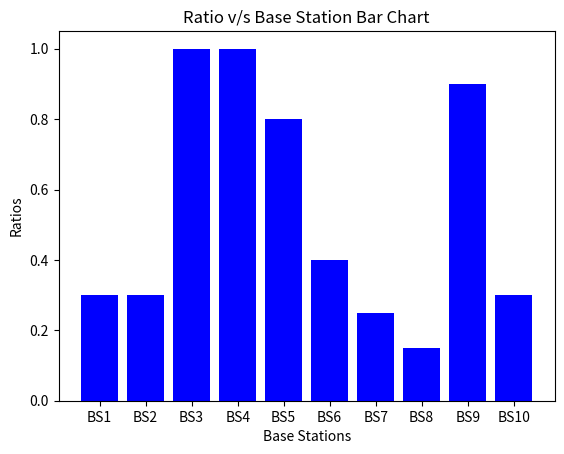

Generate this figure with matplotlib:
import random
import matplotlib.pyplot as plt


def getLowerandUpper():

    lower = round(random.uniform(1, 3), 2)
    upper = 0
    while (upper <= lower):
        upper = round(random.uniform(1, 20), 2)

    return lower, upper


base_stations_name = []  # Storing Base Station Names
lower_limit_list = []   # Storing Lower Limit time
upper_limit_list = []   # Storing Upper Limit time
success_list = []       # Storing No. of Successful Itertions
ratios_list = []        # Storing Ratios


n = 10                  # No. of Base Stations
total_iterations = 20   # Total Iterations
TIME = 5                # Time Limit for each task


# Assigning Lower Limit, Upper Limit and Name for Base Stations
for i in range(n):
    lower, upper = getLowerandUpper()
    lower_limit_list.append(lower)
    upper_limit_list.append(upper)

    base_stations_name.append("BS"+str(i+1))


for i in range(n):  # Each Base Station
    lower_limit = lower_limit_list[i]
    upper_limit = upper_limit_list[i]
    success = 0

    for j in range(total_iterations):  # Each Iteration
        current_time = round(random.uniform(lower_limit, upper_limit), 2)
        if current_time <= TIME:
            success += 1

    # Outside inner loop, we know no. of successful iterations
    success_list.append(success)
    ratios_list.append(success/total_iterations)


# Plotting the graph

# x-coordinates of left sides of bars
left = list(range(1, n+1))

# Heights of bars: ratios_list

# Labels for bars: base_stations_name

# Plotting a Bar Chart
plt.bar(left, ratios_list, tick_label=base_stations_name,
        width=0.8, color=["blue"])

# Naming the x-axis
plt.xlabel("Base Stations")

# Naming the y-axis
plt.ylabel("Ratios")

# Plot Title
plt.title("Ratio v/s Base Station Bar Chart")

# function to show the plot
plt.show()
